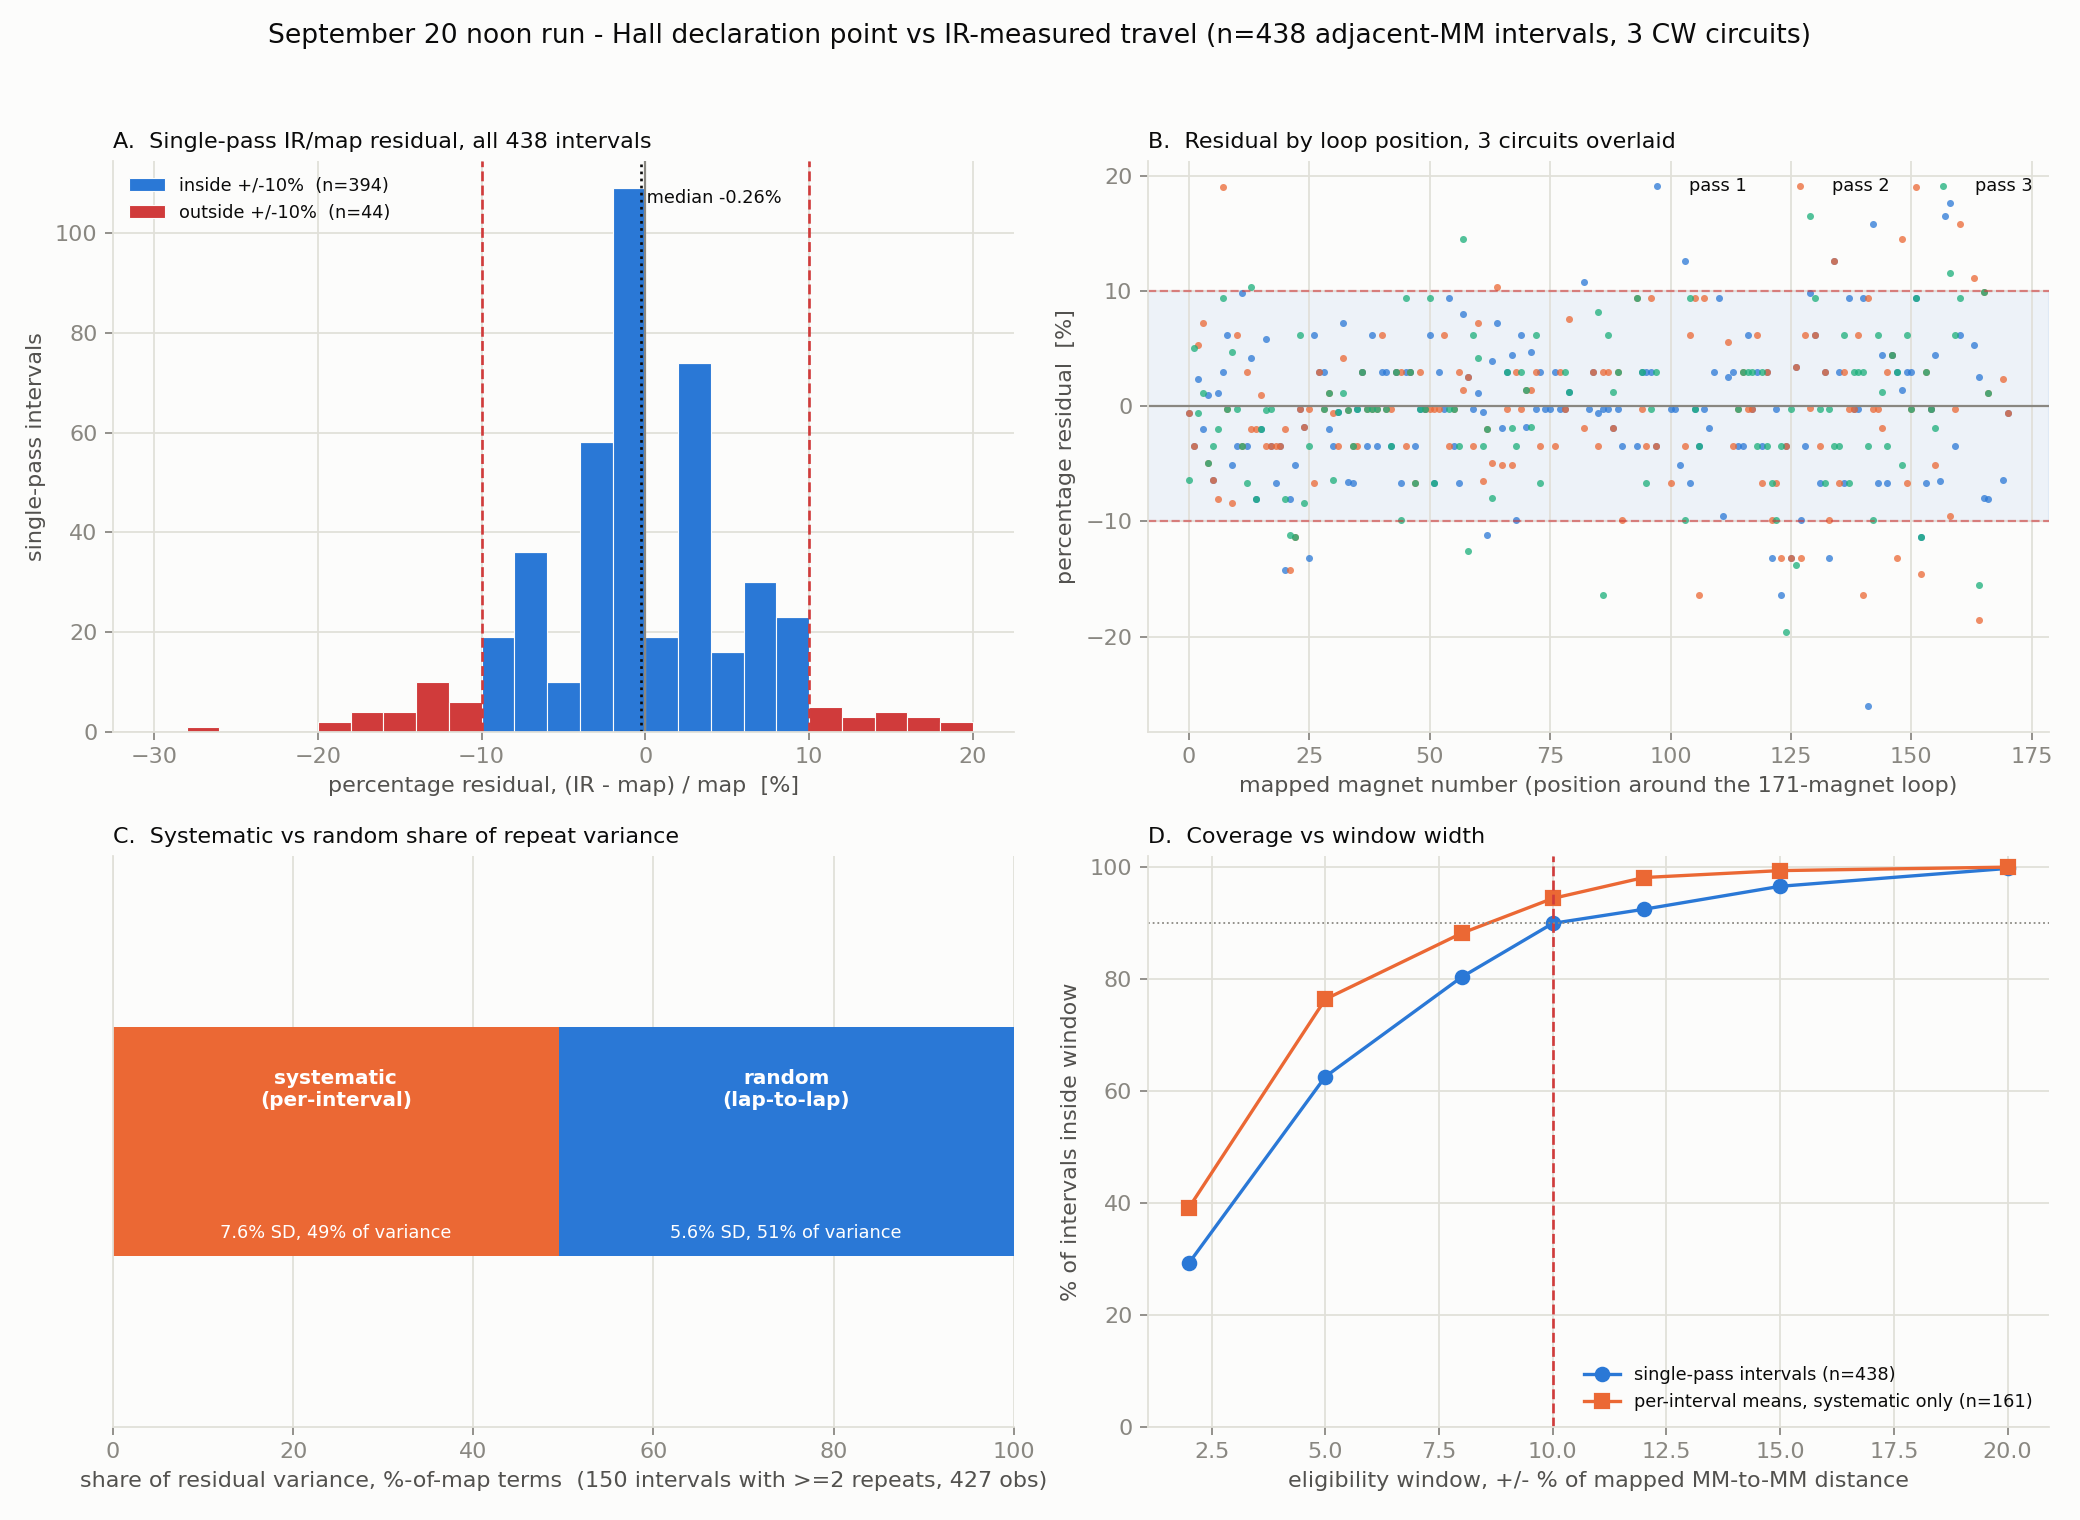

The data file committed next to this chart (first rows):
prev_mm, next_mm, direction, pass_index, map_mm, ir_mm, pulses, signed_residual_mm, abs_residual_mm, pct_residual, ratio, seconds, offset_ms, unreliable_delta, prev_time, next_time, prev_peak, prev_ratio, prev_resid, prev_obs, prev_gap_ms, prev_duration_ms, next_peak, next_ratio
41, 42, CW, 1, 300, 308.9, 32, 8.864, 8.864, 2.955, 1.03, 1.593, 30.9, 0, 2026-09-20T12:11:50.261-07:00, 2026-09-20T12:11:51.854-07:00, 219, 1.153, 0.0703, S, 0, 233, 197, 1.037
42, 43, CW, 1, 300, 289.6, 30, -10.44, 10.44, -3.48, 0.9652, 1.428, 30.9, 0, 2026-09-20T12:11:51.854-07:00, 2026-09-20T12:11:53.282-07:00, 197, 1.037, 0.0852, N, 1415, 178, 220, 1.158
43, 44, CW, 1, 300, 308.9, 32, 8.864, 8.864, 2.955, 1.03, 1.256, 48.9, 0, 2026-09-20T12:11:53.282-07:00, 2026-09-20T12:11:54.538-07:00, 220, 1.158, 0.072, S, 1253, 175, 198, 1.042
44, 45, CW, 1, 300, 279.9, 29, -20.09, 20.09, -6.697, 0.933, 1.274, 48.9, 0, 2026-09-20T12:11:54.538-07:00, 2026-09-20T12:11:55.812-07:00, 198, 1.042, 0.0793, N, 1099, 157, 222, 1.168
45, 46, CW, 1, 300, 308.9, 32, 8.864, 8.864, 2.955, 1.03, 1.298, 24.1, 0, 2026-09-20T12:11:55.812-07:00, 2026-09-20T12:11:57.110-07:00, 222, 1.168, 0.0689, S, 1103, 171, 237, 1.247
46, 47, CW, 1, 300, 308.9, 32, 8.864, 8.864, 2.955, 1.03, 1.243, 37.9, 0, 2026-09-20T12:11:57.110-07:00, 2026-09-20T12:11:58.353-07:00, 237, 1.247, 0.0675, S, 1132, 166, 222, 1.168
47, 48, CW, 1, 300, 289.6, 30, -10.44, 10.44, -3.48, 0.9652, 1.261, 37.9, 0, 2026-09-20T12:11:58.353-07:00, 2026-09-20T12:11:59.614-07:00, 222, 1.168, 0.0713, S, 1076, 167, 211, 1.111
48, 49, CW, 1, 300, 299.2, 31, -0.788, 0.788, -0.2627, 0.9974, 1.282, 22.1, 0, 2026-09-20T12:11:59.614-07:00, 2026-09-20T12:12:00.896-07:00, 211, 1.111, 0.0778, N, 1104, 157, 220, 1.0
49, 50, CW, 1, 300, 299.2, 31, -0.788, 0.788, -0.2627, 0.9974, 1.332, 33.1, 0, 2026-09-20T12:12:00.896-07:00, 2026-09-20T12:12:02.228-07:00, 220, 1.0, 0.0734, N, 1115, 167, 199, 0.905
50, 51, CW, 1, 300, 318.5, 33, 18.52, 18.52, 6.172, 1.062, 1.324, 42.9, 0, 2026-09-20T12:12:02.228-07:00, 2026-09-20T12:12:03.552-07:00, 199, 0.905, 0.0763, S, 1162, 170, 220, 1.0
51, 52, CW, 1, 300, 279.9, 29, -20.09, 20.09, -6.697, 0.933, 1.276, 42.9, 0, 2026-09-20T12:12:03.552-07:00, 2026-09-20T12:12:04.828-07:00, 220, 1.0, 0.0759, N, 1167, 157, 218, 0.991
52, 53, CW, 1, 300, 308.9, 32, 8.864, 8.864, 2.955, 1.03, 1.294, 33.1, 0, 2026-09-20T12:12:04.828-07:00, 2026-09-20T12:12:06.122-07:00, 218, 0.991, 0.07, S, 1107, 169, 214, 0.973
53, 54, CW, 1, 300, 299.2, 31, -0.788, 0.788, -0.2627, 0.9974, 1.303, 30.1, 0, 2026-09-20T12:12:06.122-07:00, 2026-09-20T12:12:07.425-07:00, 214, 0.973, 0.0709, S, 1131, 163, 224, 1.023
54, 55, CW, 1, 300, 328.2, 34, 28.17, 28.17, 9.389, 1.094, 1.261, 108.9, 0, 2026-09-20T12:12:07.425-07:00, 2026-09-20T12:12:08.686-07:00, 224, 1.023, 0.0731, S, 1140, 163, 220, 1.0
55, 56, CW, 1, 300, 289.6, 30, -10.44, 10.44, -3.48, 0.9652, 1.276, 108.9, 0, 2026-09-20T12:12:08.686-07:00, 2026-09-20T12:12:09.962-07:00, 220, 1.0, 0.0706, S, 1099, 161, 211, 0.959
56, 57, CW, 1, 300, 279.9, 29, -20.09, 20.09, -6.697, 0.933, 1.276, 43.1, 0, 2026-09-20T12:12:09.962-07:00, 2026-09-20T12:12:11.238-07:00, 211, 0.959, 0.0734, N, 1115, 161, 213, 0.968
57, 58, CW, 1, 295, 318.5, 33, 23.52, 23.52, 7.971, 1.08, 1.372, 43.1, 0, 2026-09-20T12:12:11.238-07:00, 2026-09-20T12:12:12.610-07:00, 213, 0.968, 0.0771, S, 1125, 152, 224, 1.023
58, 59, CW, 1, 320, 328.2, 34, 8.168, 8.168, 2.553, 1.026, 1.294, 93.9, 0, 2026-09-20T12:12:12.610-07:00, 2026-09-20T12:12:13.904-07:00, 224, 1.023, 0.066, S, 1207, 165, 244, 1.109
59, 60, CW, 1, 300, 299.2, 31, -0.788, 0.788, -0.2627, 0.9974, 1.548, 93.9, 0, 2026-09-20T12:12:13.904-07:00, 2026-09-20T12:12:15.452-07:00, 244, 1.109, 0.0722, N, 1112, 182, 217, 0.986
60, 61, CW, 1, 315, 318.5, 33, 3.516, 3.516, 1.116, 1.011, 1.628, 46.9, 0, 2026-09-20T12:12:15.452-07:00, 2026-09-20T12:12:17.080-07:00, 217, 0.986, 0.0766, S, 1354, 194, 232, 1.055
61, 62, CW, 1, 320, 318.5, 33, -1.484, 1.484, -0.4638, 0.9954, 1.772, 47.9, 0, 2026-09-20T12:12:17.080-07:00, 2026-09-20T12:12:18.852-07:00, 232, 1.055, 0.0698, N, 1444, 183, 218, 0.991
62, 63, CW, 1, 315, 279.9, 29, -35.09, 35.09, -11.14, 0.8886, 1.746, 47.9, 0, 2026-09-20T12:12:18.852-07:00, 2026-09-20T12:12:20.598-07:00, 218, 0.991, 0.0791, S, 1545, 227, 250, 1.136
63, 64, CW, 1, 325, 337.8, 35, 12.82, 12.82, 3.945, 1.039, 1.72, 82.9, 0, 2026-09-20T12:12:20.598-07:00, 2026-09-20T12:12:22.318-07:00, 250, 1.136, 0.0644, N, 1510, 236, 219, 0.995
66, 67, CW, 1, 300, 308.9, 32, 8.864, 8.864, 2.955, 1.03, 1.541, 37.9, 0, 2026-09-20T12:12:25.926-07:00, 2026-09-20T12:12:27.467-07:00, 188, 0.858, 0.0568, N, 1536, 185, 164, 0.749
67, 68, CW, 1, 305, 318.5, 33, 13.52, 13.52, 4.431, 1.044, 1.492, 47.9, 0, 2026-09-20T12:12:27.467-07:00, 2026-09-20T12:12:28.959-07:00, 164, 0.749, 0.0722, S, 1352, 189, 186, 0.849
68, 69, CW, 1, 300, 270.3, 28, -29.74, 29.74, -9.915, 0.9009, 1.516, 68.1, 0, 2026-09-20T12:12:28.959-07:00, 2026-09-20T12:12:30.475-07:00, 186, 0.849, 0.0573, S, 1306, 185, 184, 0.84
69, 70, CW, 1, 300, 318.5, 33, 18.52, 18.52, 6.172, 1.062, 1.539, 68.1, 0, 2026-09-20T12:12:30.475-07:00, 2026-09-20T12:12:32.014-07:00, 184, 0.84, 0.062, N, 1337, 179, 166, 0.761
70, 71, CW, 1, 295, 289.6, 30, -5.44, 5.44, -1.844, 0.9816, 1.428, 32.1, 0, 2026-09-20T12:12:32.014-07:00, 2026-09-20T12:12:33.442-07:00, 166, 0.761, 0.0667, S, 1357, 182, 178, 0.817
71, 72, CW, 1, 295, 308.9, 32, 13.86, 13.86, 4.7, 1.047, 1.45, 32.1, 0, 2026-09-20T12:12:33.442-07:00, 2026-09-20T12:12:34.892-07:00, 178, 0.817, 0.0724, N, 1252, 176, 179, 0.821
72, 73, CW, 1, 300, 299.2, 31, -0.788, 0.788, -0.2627, 0.9974, 1.643, 23.1, 0, 2026-09-20T12:12:34.892-07:00, 2026-09-20T12:12:36.535-07:00, 179, 0.821, 0.0636, S, 1274, 176, 181, 0.834
73, 74, CW, 1, 300, 308.9, 32, 8.864, 8.864, 2.955, 1.03, 1.866, 23.1, 0, 2026-09-20T12:12:36.535-07:00, 2026-09-20T12:12:38.401-07:00, 181, 0.834, 0.0594, N, 1410, 233, 190, 0.876
74, 75, CW, 1, 300, 299.2, 31, -0.788, 0.788, -0.2627, 0.9974, 2.024, 11.9, 0, 2026-09-20T12:12:38.401-07:00, 2026-09-20T12:12:40.425-07:00, 190, 0.876, 0.0572, N, 1623, 243, 193, 0.902
75, 76, CW, 1, 300, 299.2, 31, -0.788, 0.788, -0.2627, 0.9974, 1.835, 45.1, 0, 2026-09-20T12:12:40.425-07:00, 2026-09-20T12:12:42.260-07:00, 193, 0.902, 0.058, S, 1796, 228, 177, 0.827
76, 77, CW, 1, 300, 308.9, 32, 8.864, 8.864, 2.955, 1.03, 1.574, 45.1, 0, 2026-09-20T12:12:42.260-07:00, 2026-09-20T12:12:43.834-07:00, 177, 0.827, 0.0623, N, 1616, 219, 176, 0.826
77, 78, CW, 1, 300, 299.2, 31, -0.788, 0.788, -0.2627, 0.9974, 1.396, 19.1, 0, 2026-09-20T12:12:43.834-07:00, 2026-09-20T12:12:45.230-07:00, 176, 0.826, 0.0567, N, 1398, 176, 196, 0.929
78, 79, CW, 1, 300, 299.2, 31, -0.788, 0.788, -0.2627, 0.9974, 1.393, 15.1, 0, 2026-09-20T12:12:45.230-07:00, 2026-09-20T12:12:46.623-07:00, 196, 0.929, 0.0533, N, 1221, 175, 230, 1.09
79, 80, CW, 1, 305, 308.9, 32, 3.864, 3.864, 1.267, 1.013, 1.379, 14.9, 0, 2026-09-20T12:12:46.623-07:00, 2026-09-20T12:12:48.002-07:00, 230, 1.09, 0.045, S, 1210, 183, 221, 1.047
82, 83, CW, 1, 305, 337.8, 35, 32.82, 32.82, 10.76, 1.108, 1.577, 91.1, 0, 2026-09-20T12:12:50.710-07:00, 2026-09-20T12:12:52.287-07:00, 203, 0.953, 0.0537, N, 1181, 187, 215, 1.019
83, 84, CW, 1, 300, 299.2, 31, -0.788, 0.788, -0.2627, 0.9974, 1.306, 33.9, 0, 2026-09-20T12:12:52.287-07:00, 2026-09-20T12:12:53.593-07:00, 215, 1.019, 0.0523, N, 1398, 179, 228, 1.081
84, 85, CW, 1, 300, 308.9, 32, 8.864, 8.864, 2.955, 1.03, 1.387, 42.9, 0, 2026-09-20T12:12:53.593-07:00, 2026-09-20T12:12:54.980-07:00, 228, 1.081, 0.0522, S, 1128, 178, 214, 1.014
85, 86, CW, 1, 330, 328.2, 34, -1.832, 1.832, -0.5552, 0.9944, 1.398, 45.9, 0, 2026-09-20T12:12:54.980-07:00, 2026-09-20T12:12:56.378-07:00, 214, 1.014, 0.0491, S, 1220, 167, 196, 0.929
86, 87, CW, 1, 300, 299.2, 31, -0.788, 0.788, -0.2627, 0.9974, 1.222, 45.9, 0, 2026-09-20T12:12:56.378-07:00, 2026-09-20T12:12:57.600-07:00, 196, 0.929, 0.0563, S, 1232, 166, 220, 1.084
87, 88, CW, 1, 300, 299.2, 31, -0.788, 0.788, -0.2627, 0.9974, 1.236, 23.9, 0, 2026-09-20T12:12:57.600-07:00, 2026-09-20T12:12:58.836-07:00, 220, 1.084, 0.0492, N, 1062, 160, 239, 1.177
88, 89, CW, 1, 305, 299.2, 31, -5.788, 5.788, -1.898, 0.981, 1.118, 26.1, 0, 2026-09-20T12:12:58.836-07:00, 2026-09-20T12:12:59.954-07:00, 239, 1.177, 0.0449, N, 1079, 157, 230, 1.133
89, 90, CW, 1, 300, 299.2, 31, -0.788, 0.788, -0.2627, 0.9974, 1.12, 45.1, 0, 2026-09-20T12:12:59.954-07:00, 2026-09-20T12:13:01.074-07:00, 230, 1.133, 0.0526, S, 981, 137, 202, 0.995
90, 91, CW, 1, 300, 289.6, 30, -10.44, 10.44, -3.48, 0.9652, 1.13, 73.1, 0, 2026-09-20T12:13:01.074-07:00, 2026-09-20T12:13:02.204-07:00, 202, 0.995, 0.056, N, 970, 150, 196, 0.97
93, 94, CW, 1, 300, 289.6, 30, -10.44, 10.44, -3.48, 0.9652, 1.246, 80.1, 0, 2026-09-20T12:13:04.669-07:00, 2026-09-20T12:13:05.915-07:00, 219, 1.117, 0.0546, S, 1092, 165, 201, 1.026
94, 95, CW, 1, 300, 308.9, 32, 8.864, 8.864, 2.955, 1.03, 1.265, 80.1, 0, 2026-09-20T12:13:05.915-07:00, 2026-09-20T12:13:07.180-07:00, 201, 1.026, 0.0565, N, 1072, 174, 220, 1.122
95, 96, CW, 1, 300, 308.9, 32, 8.864, 8.864, 2.955, 1.03, 1.245, 45.1, 0, 2026-09-20T12:13:07.180-07:00, 2026-09-20T12:13:08.425-07:00, 220, 1.122, 0.0531, S, 1122, 143, 214, 1.092
96, 97, CW, 1, 300, 308.9, 32, 8.864, 8.864, 2.955, 1.03, 1.28, 30.9, 0, 2026-09-20T12:13:08.425-07:00, 2026-09-20T12:13:09.705-07:00, 214, 1.092, 0.0571, N, 1087, 158, 224, 1.114
97, 98, CW, 1, 300, 289.6, 30, -10.44, 10.44, -3.48, 0.9652, 1.222, 30.9, 0, 2026-09-20T12:13:09.705-07:00, 2026-09-20T12:13:10.927-07:00, 224, 1.114, 0.0445, N, 1112, 168, 210, 1.04
100, 101, CW, 1, 300, 299.2, 31, -0.788, 0.788, -0.2627, 0.9974, 1.139, 39.1, 0, 2026-09-20T12:13:13.341-07:00, 2026-09-20T12:13:14.480-07:00, 204, 0.971, 0.0779, N, 1029, 136, 194, 0.924
103, 104, CW, 1, 300, 337.8, 35, 37.82, 37.82, 12.61, 1.126, 1.055, 100.9, 0, 2026-09-20T12:13:16.689-07:00, 2026-09-20T12:13:17.744-07:00, 174, 0.813, 0.0601, N, 889, 139, 177, 0.827
104, 105, CW, 1, 300, 279.9, 29, -20.09, 20.09, -6.697, 0.933, 1.152, 100.9, 0, 2026-09-20T12:13:17.744-07:00, 2026-09-20T12:13:18.896-07:00, 177, 0.827, 0.0557, S, 920, 135, 192, 0.897
105, 106, CW, 1, 300, 299.2, 31, -0.788, 0.788, -0.2627, 0.9974, 1.219, 48.9, 0, 2026-09-20T12:13:18.896-07:00, 2026-09-20T12:13:20.115-07:00, 192, 0.897, 0.0606, S, 996, 156, 152, 0.71
106, 107, CW, 1, 300, 289.6, 30, -10.44, 10.44, -3.48, 0.9652, 1.227, 31.9, 0, 2026-09-20T12:13:20.115-07:00, 2026-09-20T12:13:21.342-07:00, 152, 0.71, 0.0697, S, 1054, 165, 171, 0.799
107, 108, CW, 1, 300, 299.2, 31, -0.788, 0.788, -0.2627, 0.9974, 1.23, 22.1, 0, 2026-09-20T12:13:21.342-07:00, 2026-09-20T12:13:22.572-07:00, 171, 0.799, 0.0614, N, 1078, 149, 138, 0.645
108, 109, CW, 1, 305, 299.2, 31, -5.788, 5.788, -1.898, 0.981, 1.296, 22.1, 0, 2026-09-20T12:13:22.572-07:00, 2026-09-20T12:13:23.868-07:00, 138, 0.645, 0.0726, N, 1064, 166, 188, 0.879
109, 110, CW, 1, 300, 308.9, 32, 8.864, 8.864, 2.955, 1.03, 1.695, 17.1, 0, 2026-09-20T12:13:23.868-07:00, 2026-09-20T12:13:25.563-07:00, 188, 0.879, 0.0538, N, 1117, 179, 177, 0.827
110, 111, CW, 1, 300, 328.2, 34, 28.17, 28.17, 9.389, 1.094, 1.634, 53.9, 0, 2026-09-20T12:13:25.563-07:00, 2026-09-20T12:13:27.197-07:00, 177, 0.827, 0.0882, N, 1490, 205, 214, 1.019
... 378 more rows
